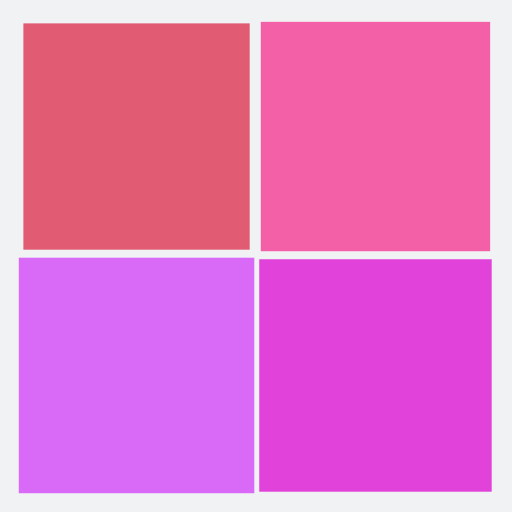
t = 0.00 s
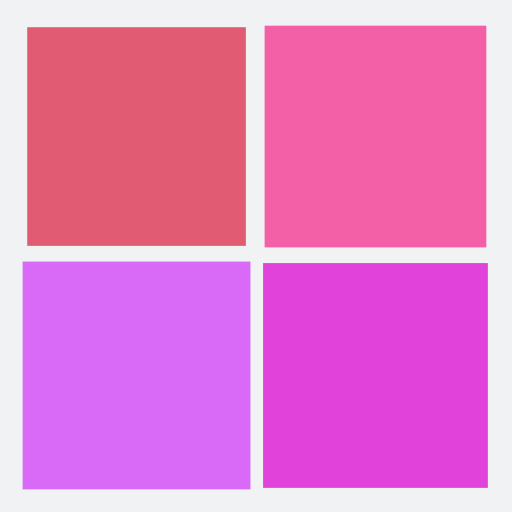
t = 0.25 s
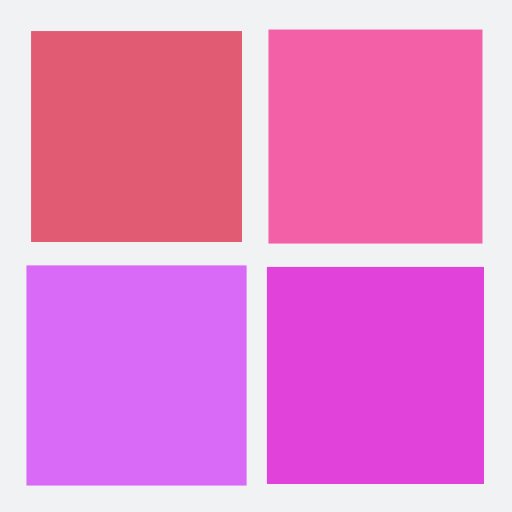
t = 0.50 s
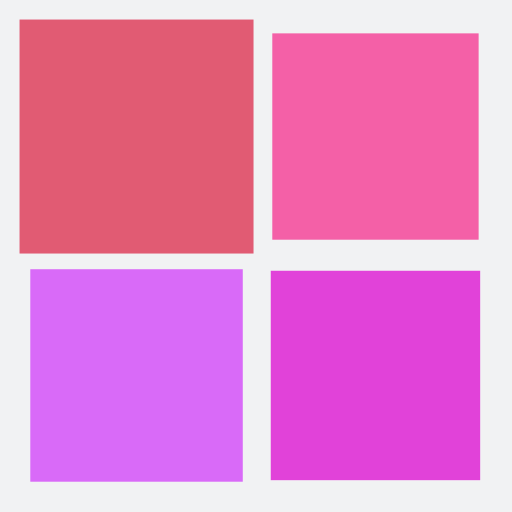
t = 0.75 s

The animated SVG that drew these frames (rendered in a browser with its animation timeline set to each time). Animation: 4 SMIL elements (animateTransform=4); one cycle of 1.00 s, repeats indefinitely.

<?xml version="1.0" encoding="utf-8"?>
<svg xmlns="http://www.w3.org/2000/svg" xmlns:xlink="http://www.w3.org/1999/xlink" style="margin: auto; background: rgb(241, 242, 243); display: block; shape-rendering: auto;" width="200px" height="200px" viewBox="0 0 100 100" preserveAspectRatio="xMidYMid">
<g transform="translate(26.666666666666668,26.666666666666668)">
  <rect x="-20" y="-20" width="40" height="40" fill="#e15b73">
    <animateTransform attributeName="transform" type="scale" repeatCount="indefinite" dur="1s" keyTimes="0;1" values="1.1500000000000001;1" begin="-0.3s"></animateTransform>
  </rect>
</g>
<g transform="translate(73.33333333333333,26.666666666666668)">
  <rect x="-20" y="-20" width="40" height="40" fill="#f460a7">
    <animateTransform attributeName="transform" type="scale" repeatCount="indefinite" dur="1s" keyTimes="0;1" values="1.1500000000000001;1" begin="-0.2s"></animateTransform>
  </rect>
</g>
<g transform="translate(26.666666666666668,73.33333333333333)">
  <rect x="-20" y="-20" width="40" height="40" fill="#d96af8">
    <animateTransform attributeName="transform" type="scale" repeatCount="indefinite" dur="1s" keyTimes="0;1" values="1.1500000000000001;1" begin="0s"></animateTransform>
  </rect>
</g>
<g transform="translate(73.33333333333333,73.33333333333333)">
  <rect x="-20" y="-20" width="40" height="40" fill="#e142d9">
    <animateTransform attributeName="transform" type="scale" repeatCount="indefinite" dur="1s" keyTimes="0;1" values="1.1500000000000001;1" begin="-0.1s"></animateTransform>
  </rect>
</g>
<!-- [ldio] generated by https://loading.io/ --></svg>
